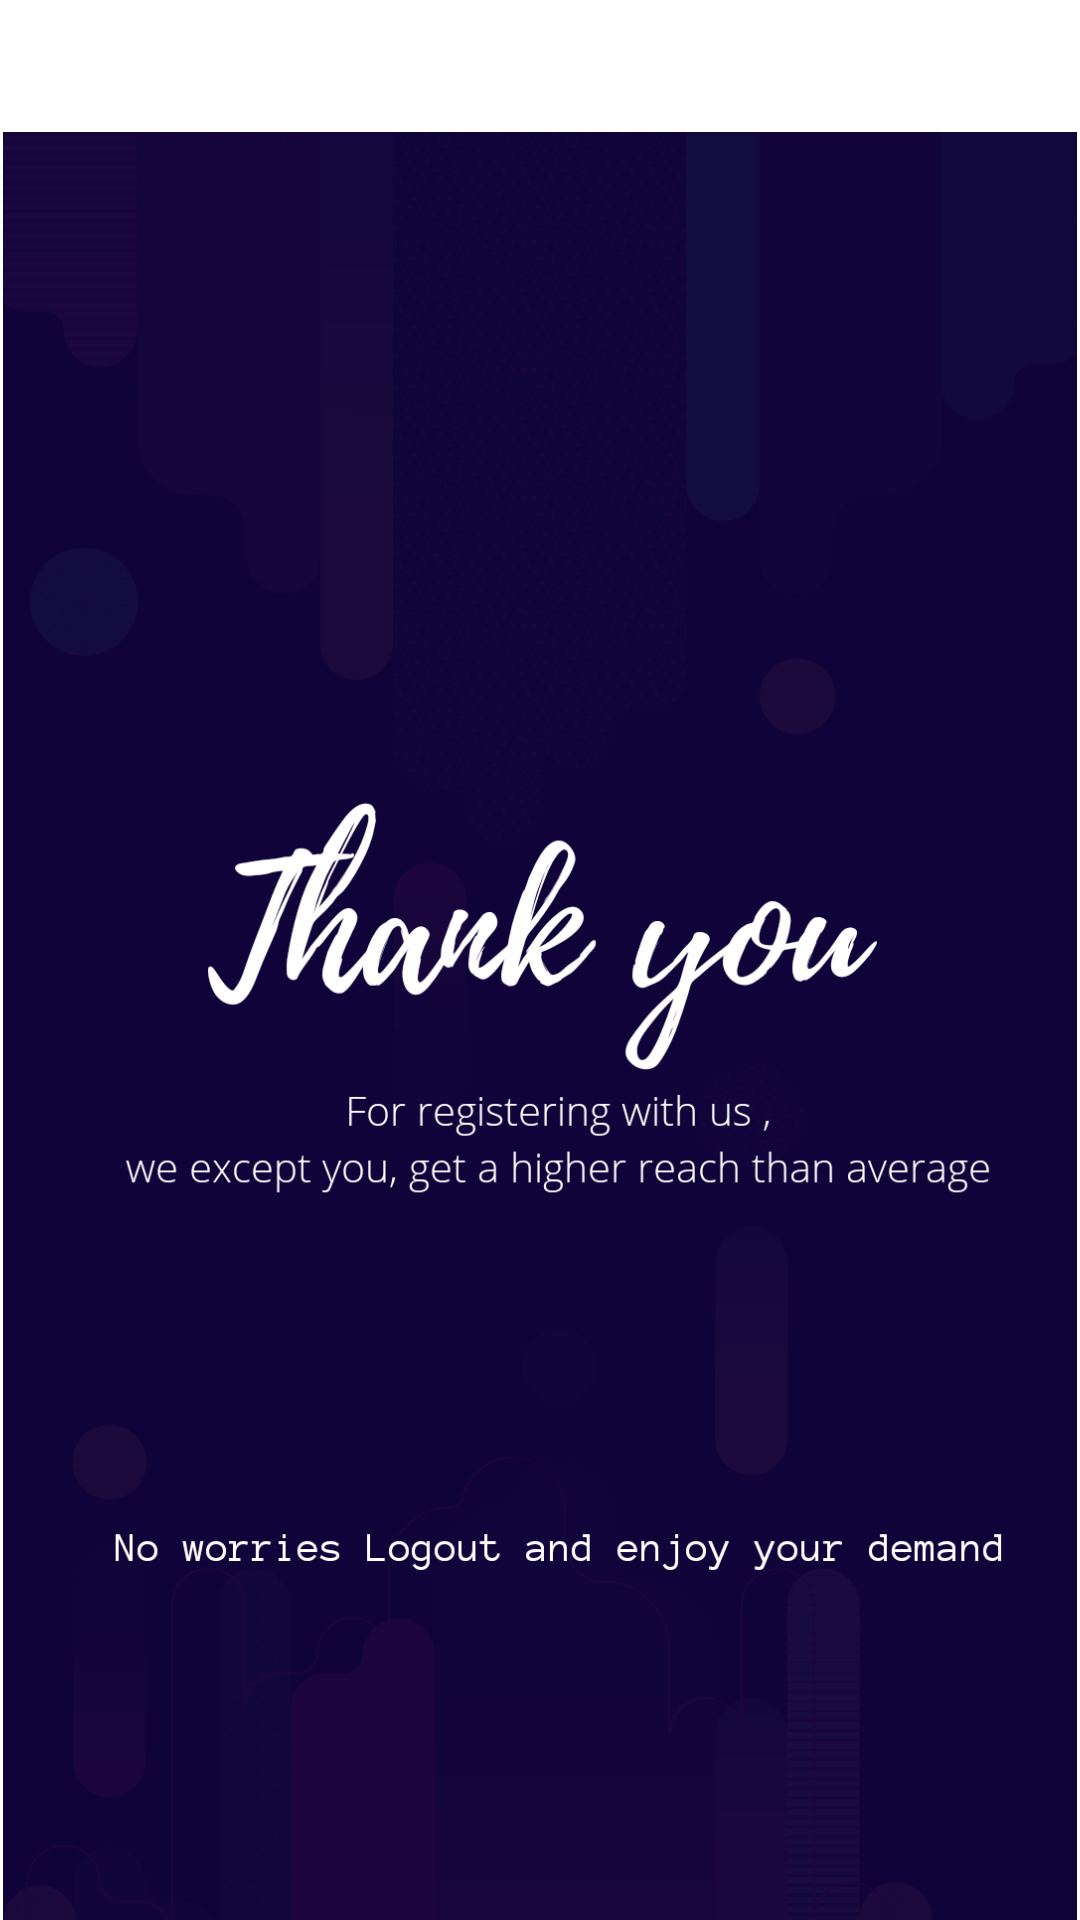

Layout XML and referenced resources for this Android screen:
<!-- AndroidManifest.xml: application theme AppTheme -->
<!-- res/layout/activity_main.xml -->
<?xml version="1.0" encoding="utf-8"?>
<androidx.constraintlayout.widget.ConstraintLayout xmlns:android="http://schemas.android.com/apk/res/android"
    xmlns:app="http://schemas.android.com/apk/res-auto"
    xmlns:tools="http://schemas.android.com/tools"
    android:layout_width="match_parent"
    android:layout_height="match_parent"
    android:background="#ffffff"
    android:paddingTop="4dp"
    tools:context=".MainActivity">

    <androidx.appcompat.widget.Toolbar
        android:id="@+id/toolbar"
        android:layout_width="411dp"
        android:layout_height="40dp"
        android:background="#ffffff"
        app:layout_constraintBottom_toBottomOf="parent"
        app:layout_constraintEnd_toEndOf="parent"
        app:layout_constraintHorizontal_bias="0.0"
        app:layout_constraintStart_toStartOf="parent"
        app:layout_constraintTop_toTopOf="parent"
        app:layout_constraintVertical_bias="0.0"

        app:titleTextColor="#000000" />

    <ImageView
        android:id="@+id/imageView4"
        android:layout_width="wrap_content"
        android:layout_height="wrap_content"
        app:layout_constraintEnd_toEndOf="parent"
        app:layout_constraintStart_toStartOf="parent"
        app:layout_constraintTop_toBottomOf="@+id/toolbar"
        app:srcCompat="@drawable/note" />

</androidx.constraintlayout.widget.ConstraintLayout>
<!-- resources referenced by this layout -->
<resources>
  <!-- drawable note: png bitmap (drawable, 186489 bytes) -->
  <style name="AppTheme" parent="Theme.AppCompat.Light.NoActionBar">
          
          <item name="colorPrimary">#ff12b6</item>
          <item name="colorPrimaryDark">#2e0854</item>
          <item name="colorAccent">#f2e712</item>
      </style>
</resources>
